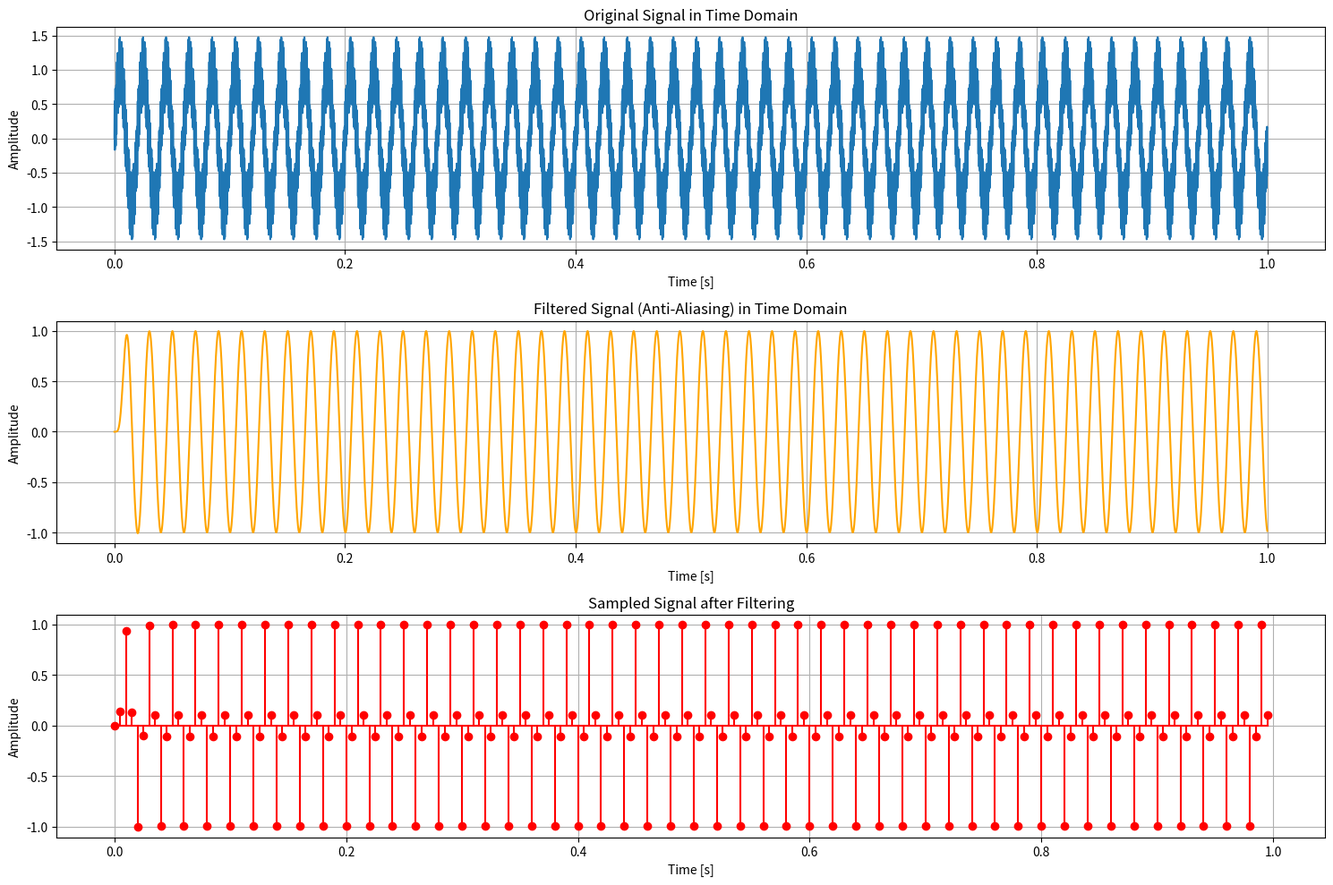

Python code for this plot:
import numpy as np
import matplotlib.pyplot as plt
from scipy.signal import butter, lfilter, freqz

# Step 1: Generate a continuous-time signal
def generate_signal(duration, fs, f1, f2):
    t = np.linspace(0, duration, int(fs * duration), endpoint=False)
    signal = np.sin(2 * np.pi * f1 * t) + 0.5 * np.sin(2 * np.pi * f2 * t)
    return t, signal

# Step 2: Design a low-pass Butterworth filter
def butter_lowpass(cutoff, fs, order=5):
    nyquist = 0.5 * fs
    normal_cutoff = cutoff / nyquist
    b, a = butter(order, normal_cutoff, btype='low', analog=False)
    return b, a

def lowpass_filter(data, cutoff, fs, order=5):
    b, a = butter_lowpass(cutoff, fs, order=order)
    y = lfilter(b, a, data)
    return y

# Step 3: Define parameters
duration = 1.0  # seconds
fs_continuous = 5000  # continuous sampling frequency in Hz
f1 = 50  # frequency of the first sine wave
f2 = 1500  # frequency of the second sine wave (higher frequency)
cutoff = 100  # cutoff frequency for the low-pass filter
fs_sampled = 200  # sampling frequency in Hz

# Generate the signal
t, signal = generate_signal(duration, fs_continuous, f1, f2)

# Apply the low-pass filter
filtered_signal = lowpass_filter(signal, cutoff, fs_continuous)

# Step 4: Sample the filtered signal
t_sampled = np.arange(0, duration, 1/fs_sampled)
sampled_signal = np.interp(t_sampled, t, filtered_signal)

# Plotting
plt.figure(figsize=(15, 10))

# Original Signal
plt.subplot(3, 1, 1)
plt.plot(t, signal, label='Original Signal')
plt.title('Original Signal in Time Domain')
plt.xlabel('Time [s]')
plt.ylabel('Amplitude')
plt.grid()

# Filtered Signal
plt.subplot(3, 1, 2)
plt.plot(t, filtered_signal, label='Filtered Signal', color='orange')
plt.title('Filtered Signal (Anti-Aliasing) in Time Domain')
plt.xlabel('Time [s]')
plt.ylabel('Amplitude')
plt.grid()

# Sampled Signal
plt.subplot(3, 1, 3)
plt.stem(t_sampled, sampled_signal, linefmt='r-', markerfmt='ro', basefmt='r-') # , use_line_collection=True
plt.title('Sampled Signal after Filtering')
plt.xlabel('Time [s]')
plt.ylabel('Amplitude')
plt.grid()

plt.tight_layout()
plt.show()

dumb = 1
